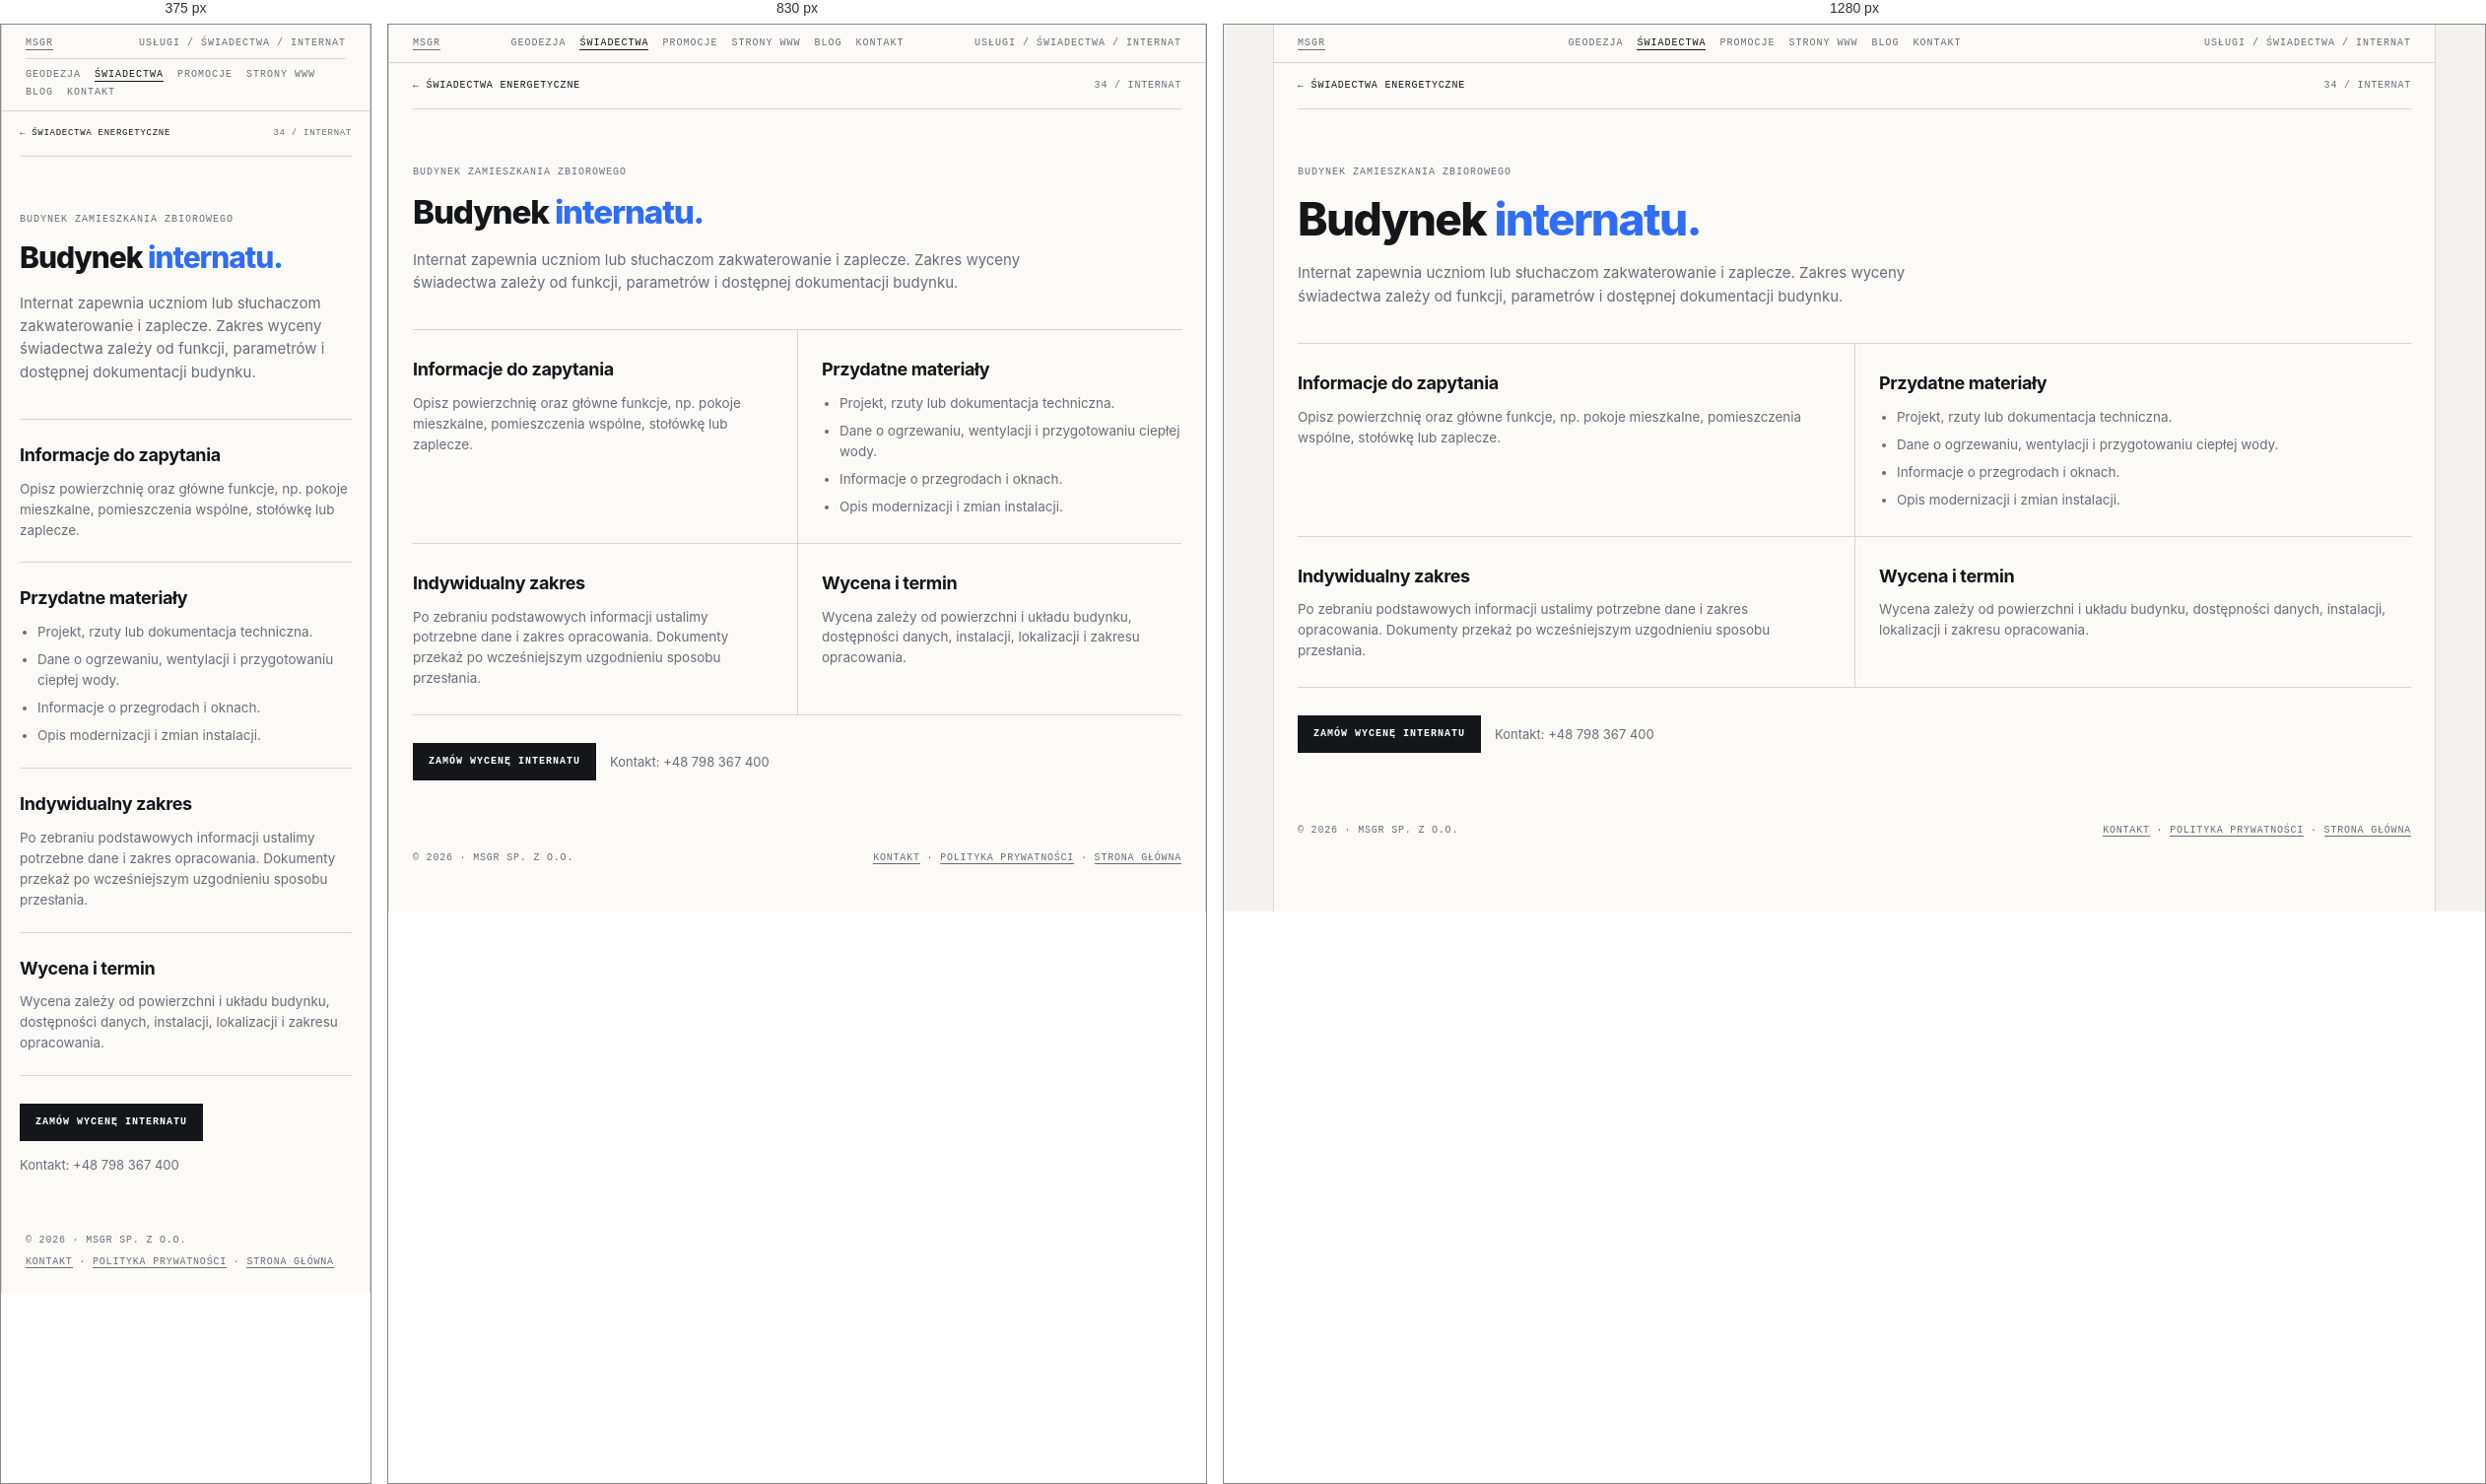
Rendered at 375 px, 830 px and 1280 px, left to right.

<!-- file: swiadectwo-internatu.html -->
<!doctype html>
<html lang="pl">
<head>
<meta name="theme-color" content="#f3f2ee">
<link rel="canonical" href="https://geocert.pl/swiadectwo-internatu.html">
<meta charset="utf-8"><meta name="viewport" content="width=device-width, initial-scale=1">
<meta name="description" content="Świadectwo energetyczne: Budynek internatu. Informacje o zakresie, dokumentach i indywidualnej wycenie w MSGR.">
<title>Świadectwo energetyczne — Budynek internatu | MSGR</title>
<link rel="icon" href="favicon.ico" sizes="any"><link rel="stylesheet" href="swiadectwa.css">
    <meta property="og:type" content="website">
    <meta property="og:locale" content="pl_PL">
    <meta property="og:site_name" content="MSGR">
    <meta property="og:title" content="Świadectwo energetyczne — Budynek internatu | MSGR">
    <meta property="og:description" content="Świadectwo energetyczne: Budynek internatu. Informacje o zakresie, dokumentach i indywidualnej wycenie w MSGR.">
    <meta name="twitter:card" content="summary">
    <meta name="twitter:title" content="Świadectwo energetyczne — Budynek internatu | MSGR">
    <meta name="twitter:description" content="Świadectwo energetyczne: Budynek internatu. Informacje o zakresie, dokumentach i indywidualnej wycenie w MSGR.">
</head>
<body><div class="frame">
  <div class="bar"><a href="index.html">MSGR</a><nav class="bar-nav" aria-label="Menu główne"><a href="geodezja.html">Geodezja</a><a href="swiadectwa.html" aria-current="page">Świadectwa</a><a href="promocje.html">Promocje</a><a href="msgrit.html">Strony WWW</a><a href="blog.html">Blog</a><a href="kontakt.html">Kontakt</a></nav><span>Usługi / Świadectwa / Internat</span></div>
  <main class="detail-main">
    <nav class="detail-crumb" aria-label="Nawigacja okruszkowa"><a href="swiadectwa.html">← Świadectwa energetyczne</a><span>34 / Internat</span></nav>
    <header class="detail-hero"><span class="eyebrow">Budynek zamieszkania zbiorowego</span><h1>Budynek <em>internatu.</em></h1>
      <p class="lead">Internat zapewnia uczniom lub słuchaczom zakwaterowanie i zaplecze. Zakres wyceny świadectwa zależy od funkcji, parametrów i dostępnej dokumentacji budynku.</p></header>
    <div class="detail-sections">
      <section class="detail-section"><h2>Informacje do zapytania</h2><p>Opisz powierzchnię oraz główne funkcje, np. pokoje mieszkalne, pomieszczenia wspólne, stołówkę lub zaplecze.</p></section>
      <section class="detail-section"><h2>Przydatne materiały</h2><ul><li>Projekt, rzuty lub dokumentacja techniczna.</li><li>Dane o ogrzewaniu, wentylacji i przygotowaniu ciepłej wody.</li><li>Informacje o przegrodach i oknach.</li><li>Opis modernizacji i zmian instalacji.</li></ul></section>
      <section class="detail-section"><h2>Indywidualny zakres</h2><p>Po zebraniu podstawowych informacji ustalimy potrzebne dane i zakres opracowania. Dokumenty przekaż po wcześniejszym uzgodnieniu sposobu przesłania.</p></section>
      <section class="detail-section"><h2>Wycena i termin</h2><p>Wycena zależy od powierzchni i układu budynku, dostępności danych, instalacji, lokalizacji i zakresu opracowania.</p></section>
    </div>
    <div class="detail-cta"><a class="btn primary" href="kontakt.html?service=swiadectwo&amp;typ=internatu">Zamów wycenę internatu</a><p>Kontakt: <a href="tel:+48798367400">+48 798 367 400</a></p></div>
  </main>
  <footer><span>© 2026 · MSGR sp. z o.o.</span><span><a href="kontakt.html">Kontakt</a> · <a href="polityka-prywatnosci.html">Polityka prywatności</a> · <a href="index.html">Strona główna</a></span></footer>
</div></body></html>


/* @media block from swiadectwa.css */
@media (max-width:900px){
  .hero{grid-template-columns:1fr}
  .grid{grid-template-columns:1fr}
  .card{border-right:0}
  .info{grid-template-columns:1fr}
  .info > div:first-child{border-right:0;border-bottom:1px solid var(--line)}
}

/* @media block from swiadectwa.css */
@media(max-width:760px){
  .bar{flex-wrap:wrap;gap:8px}
  .bar .bar-nav{order:3;width:100%;justify-content:flex-start;padding-top:9px;border-top:1px solid var(--line)}
}

/* @media block from swiadectwa.css */
@media (max-width:760px){
  .quote{grid-template-columns:1fr;gap:24px;padding:36px 18px}
  .form-grid{grid-template-columns:1fr}
  .quote-form .full{grid-column:auto}
  .detail-main{padding:0 18px 36px}
  .detail-sections{grid-template-columns:1fr}
  .detail-section,.detail-section:nth-child(even){padding:22px 0;border-left:0}
  .detail-crumb{font-size:9px}
}